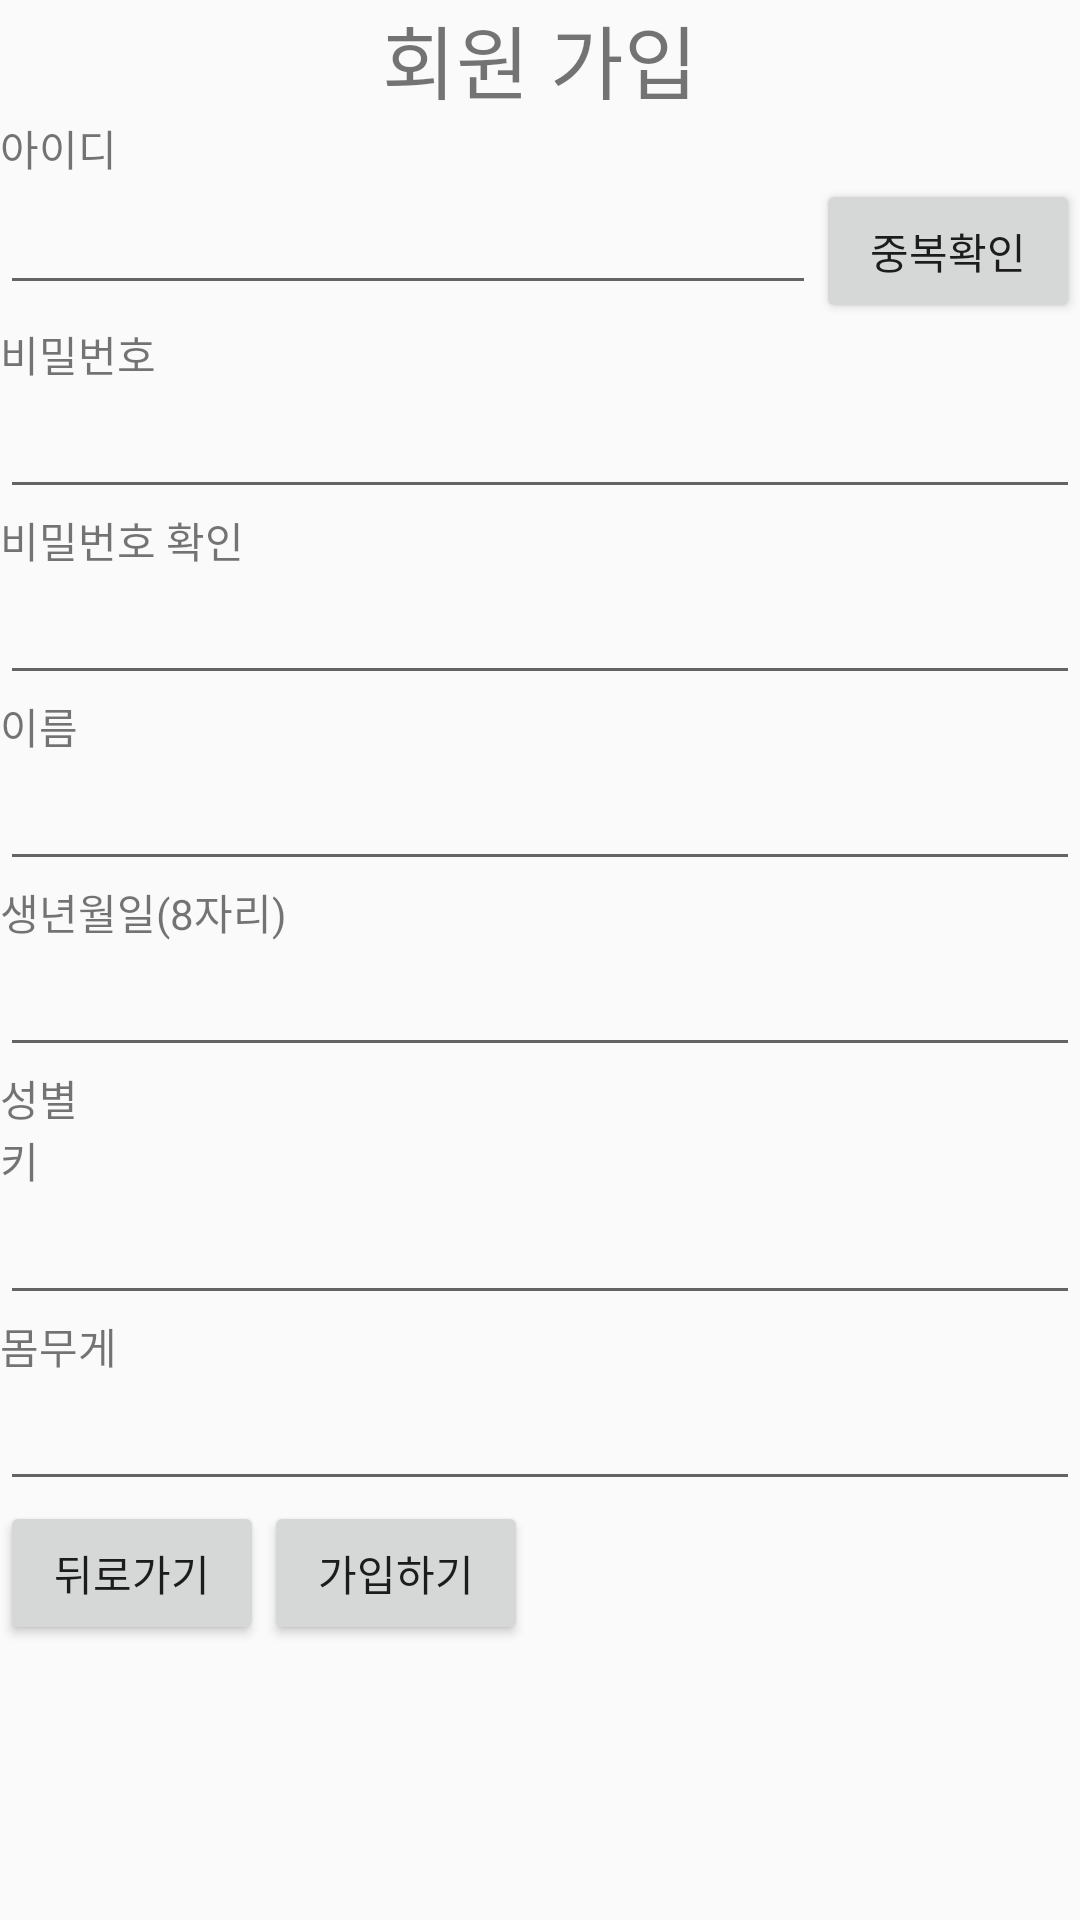

Layout XML and referenced resources for this Android screen:
<!-- AndroidManifest.xml: application theme AppTheme -->
<!-- res/layout/join.xml -->
<?xml version="1.0" encoding="utf-8"?>
<LinearLayout xmlns:android="http://schemas.android.com/apk/res/android"
    android:layout_width="match_parent"
    android:layout_height="match_parent"
    xmlns:app="http://schemas.android.com/apk/res-auto"
    android:orientation="vertical">

    <TextView
        android:layout_width="match_parent"
        android:layout_height="wrap_content"
        android:text="회원 가입"
        android:textAlignment="center"
        android:gravity="center"
        android:textSize="80px" />

    <TextView
        android:layout_width="match_parent"
        android:layout_height="wrap_content"
        android:baselineAligned="false"
        android:text="아이디" />
    <LinearLayout
        android:layout_width="match_parent"
        android:layout_height="wrap_content">

        <EditText
            android:id="@+id/join_id"
            android:layout_width="match_parent"
            android:layout_height="wrap_content"
            android:layout_weight="1"
            />
        <Button
            android:id="@+id/validateButton"
            android:layout_width="wrap_content"
            android:layout_height="wrap_content"
            android:text="중복확인" />
    </LinearLayout>


    <TextView
        android:layout_width="wrap_content"
        android:layout_height="wrap_content"
        android:baselineAligned="false"
        android:text="비밀번호" />


    <EditText
        android:id="@+id/join_password"
        android:layout_width="match_parent"
        android:layout_height="wrap_content" />

    <TextView
        android:layout_width="wrap_content"
        android:layout_height="wrap_content"
        android:baselineAligned="false"
        android:text="비밀번호 확인" />


    <EditText
        android:id="@+id/join_chk_password"
        android:layout_width="match_parent"
        android:layout_height="wrap_content" />
    <TextView
        android:layout_width="wrap_content"
        android:layout_height="wrap_content"
        android:baselineAligned="false"
        android:text="이름" />

    <EditText
        android:id="@+id/join_name"
        android:layout_width="match_parent"
        android:layout_height="wrap_content" />

    <TextView
        android:layout_width="wrap_content"
        android:layout_height="wrap_content"
        android:baselineAligned="false"
        android:text="생년월일(8자리)" />

    <EditText
        android:id="@+id/join_birth"
        android:layout_width="match_parent"
        android:layout_height="wrap_content" />

    <TextView
        android:layout_width="wrap_content"
        android:layout_height="wrap_content"
        android:baselineAligned="false"
        android:text="성별" />


    <TextView
        android:layout_width="wrap_content"
        android:layout_height="wrap_content"
        android:baselineAligned="false"
        android:text="키" />

    <EditText
        android:id="@+id/join_height"
        android:layout_width="match_parent"
        android:layout_height="wrap_content" />

    <TextView
        android:layout_width="wrap_content"
        android:layout_height="wrap_content"
        android:baselineAligned="false"
        android:text="몸무게" />

    <EditText
        android:id="@+id/join_weight"
        android:layout_width="match_parent"
        android:layout_height="wrap_content" />

    <LinearLayout
        android:layout_width="match_parent"
        android:layout_height="wrap_content">
        <Button
            android:id="@+id/lets_back"
            android:layout_width="wrap_content"
            android:layout_height="wrap_content"
            android:text="뒤로가기"/>

        <Button
            android:id="@+id/lets_join"
            android:layout_width="wrap_content"
            android:layout_height="wrap_content"
            android:text="가입하기" />
    </LinearLayout>




</LinearLayout>
<!-- resources referenced by this layout -->
<resources>
  <style name="AppTheme" parent="Theme.AppCompat.Light.NoActionBar">
          
          <item name="colorPrimary">@color/colorPrimary</item>
          <item name="colorPrimaryDark">@color/colorPrimaryDark</item>
          <item name="colorAccent">@color/colorAccent</item>
      </style>
  <color name="colorPrimary">#008577</color>
  <color name="colorPrimaryDark">#00574B</color>
  <color name="colorAccent">#D81B60</color>
</resources>
